Run: headless pygame with SDL's dummy video driver; simulated clock (each Clock.tick advances the game by its frame time, no real sleeping); random seed 0; keys injected as events and as key.get_pressed() state; no mouse input.
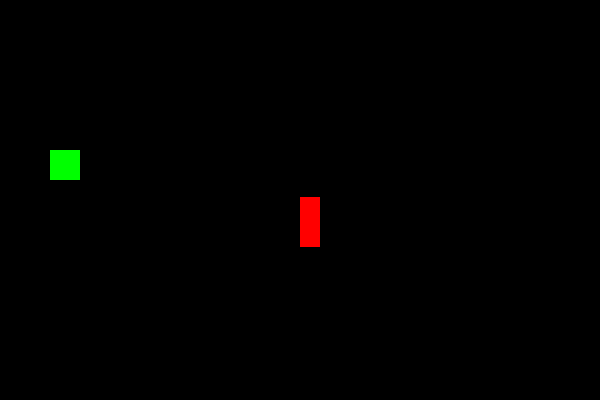
Frame 1 of 4 · flips 1–60 · no input
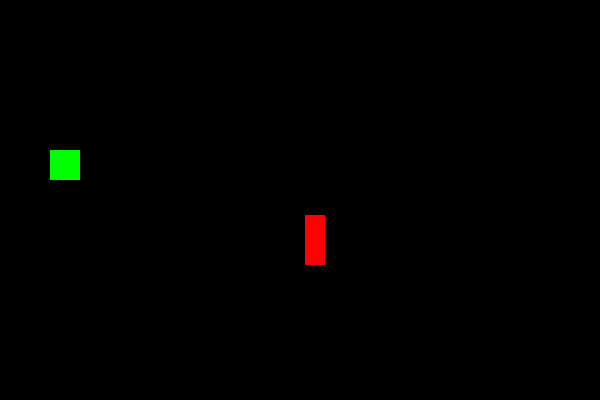
Frame 2 of 4 · flips 61–180 · tapped SPACE, RETURN · held RIGHT (→), D
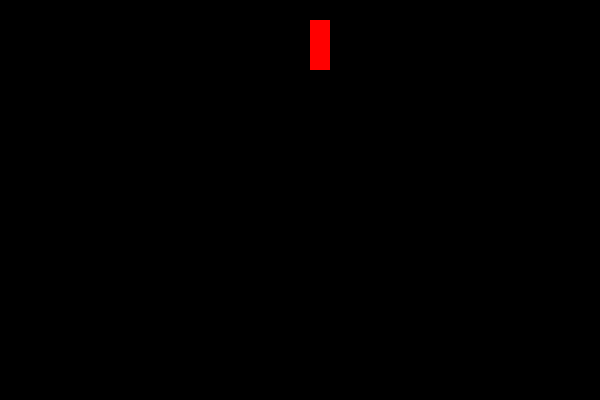
Frame 3 of 4 · flips 181–300 · held DOWN (↓), S
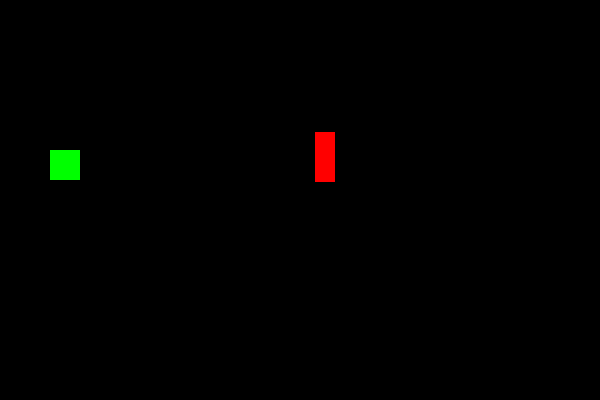
Frame 4 of 4 · flips 301–420 · held LEFT (←), A, UP (↑), W

The pygame program that drew these frames:

import pygame
import random

pygame.init()

# Window
screen = pygame.display.set_mode((600, 400))
clock = pygame.time.Clock()

# Player
player = pygame.Rect(50, 150, 30, 30)

# Obstacle
wall = pygame.Rect(600, random.randint(0, 350), 20, 50)

running = True
while running:
    screen.fill((0, 0, 0))

    for event in pygame.event.get():
        if event.type == pygame.QUIT:
            running = False

    # Controls
    keys = pygame.key.get_pressed()
    if keys[pygame.K_UP]:
        player.y -= 5
    if keys[pygame.K_DOWN]:
        player.y += 5

    # Move wall
    wall.x -= 5
    if wall.x < 0:
        wall.x = 600
        wall.y = random.randint(0, 350)

    # Collision
    if player.colliderect(wall):
        print("Game Over!")
        running = False

    pygame.draw.rect(screen, (0, 255, 0), player)
    pygame.draw.rect(screen, (255, 0, 0), wall)

    pygame.display.flip()
    clock.tick(60)

pygame.quit()
